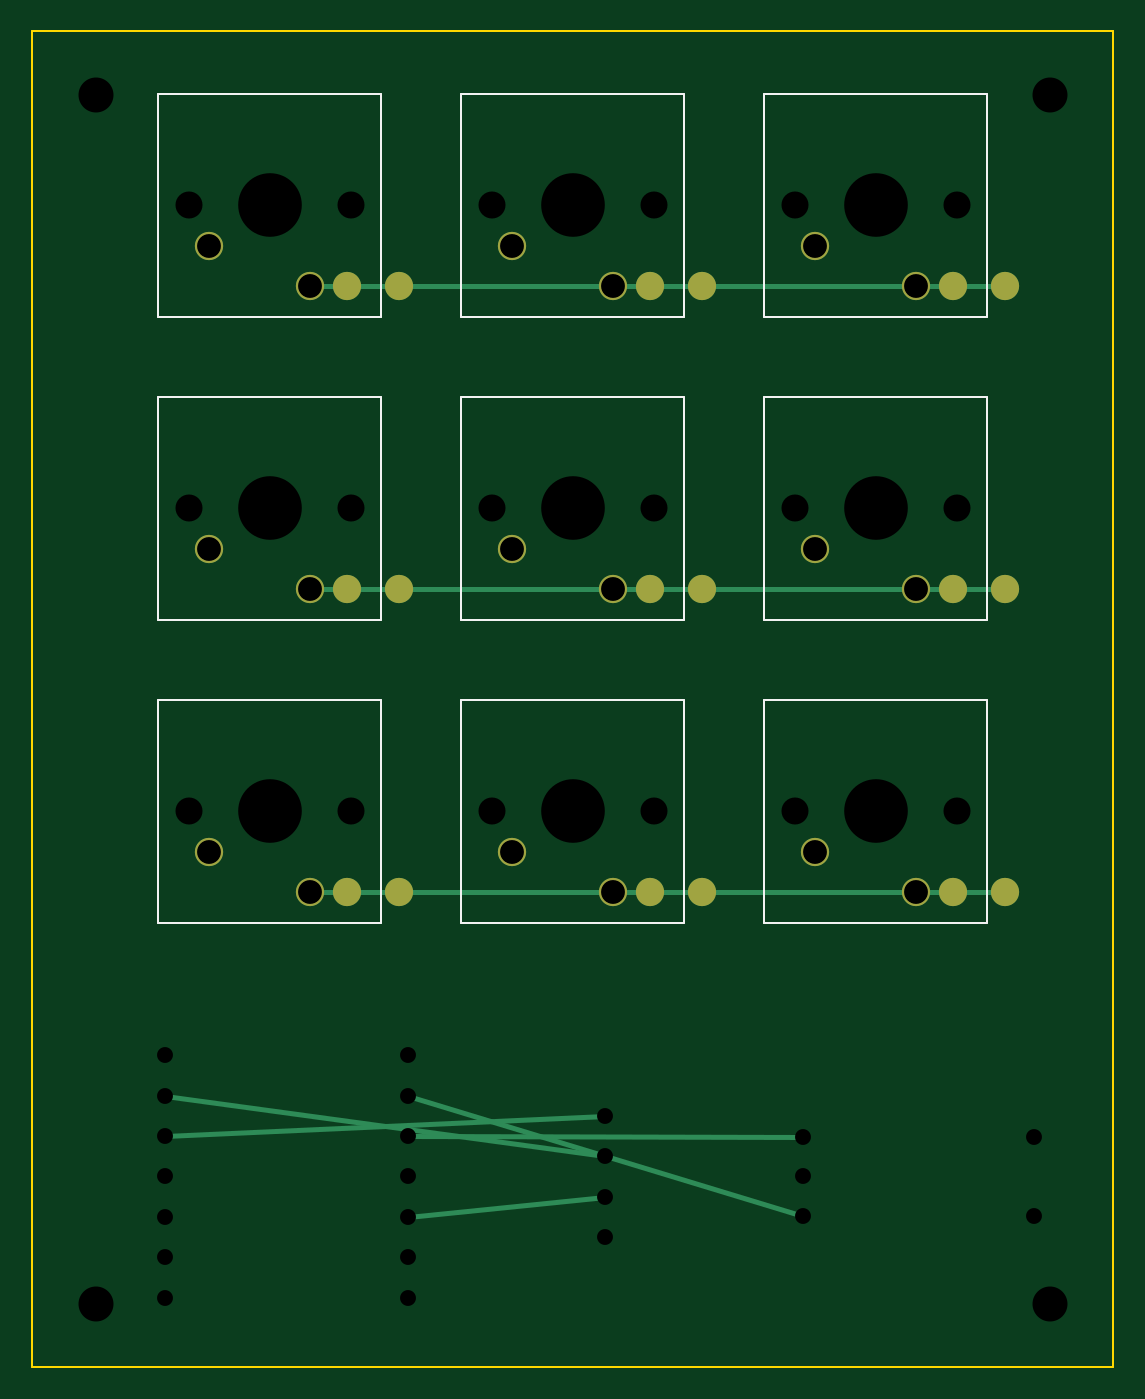
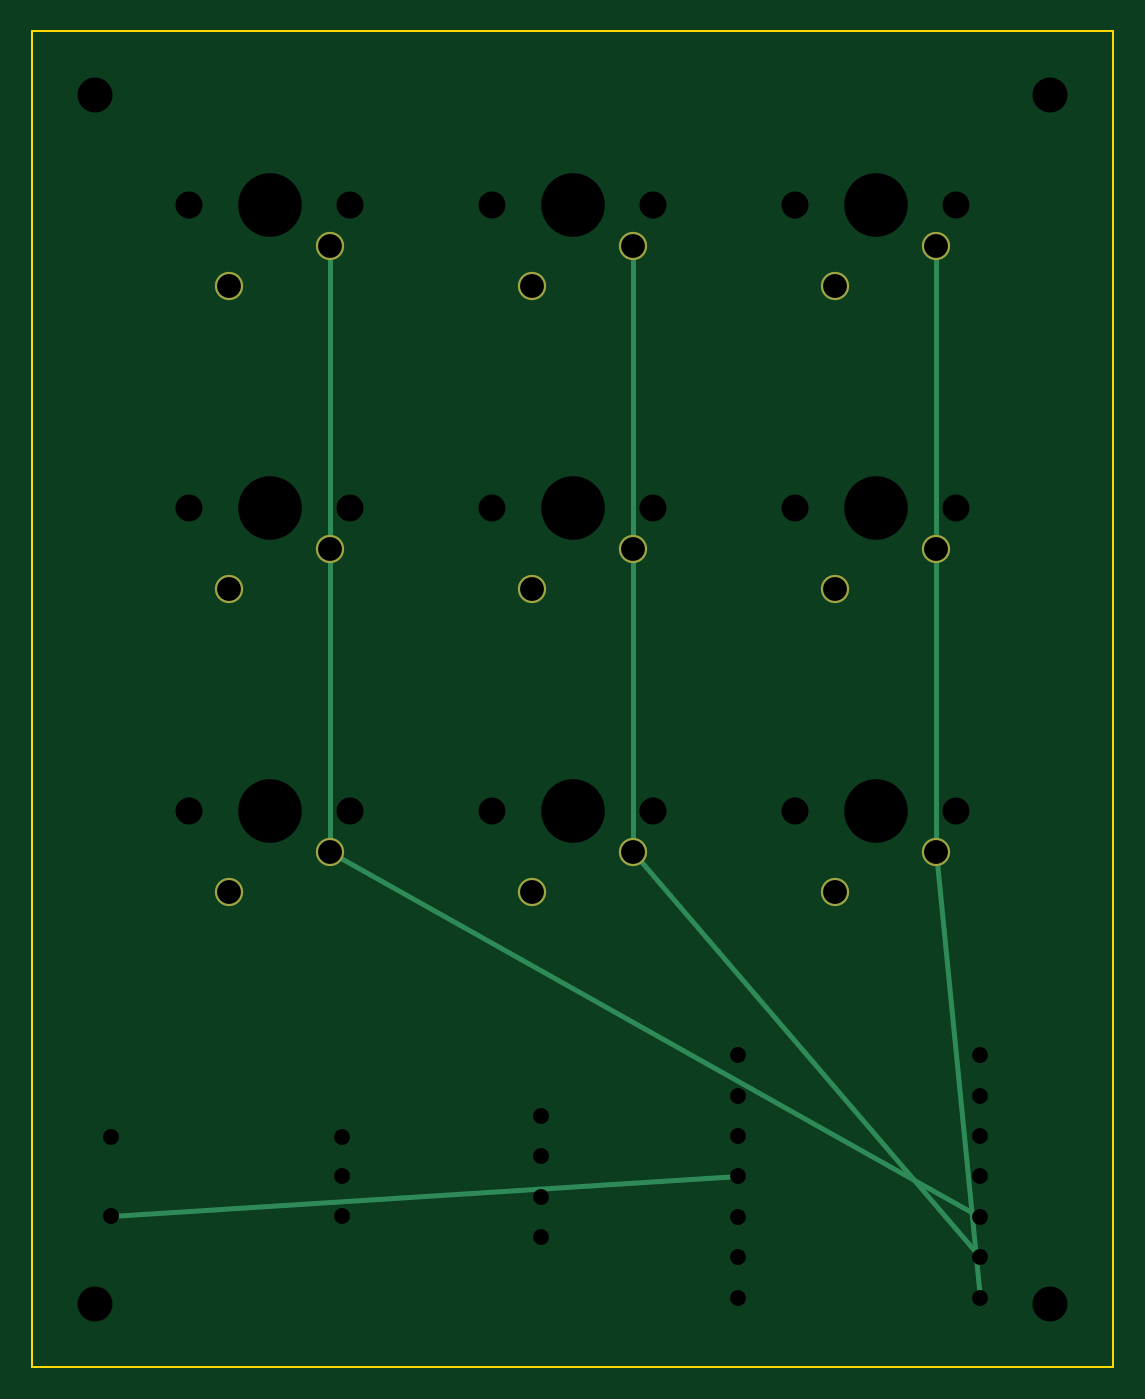
Circuit board: 8 layer files. Board 68.0 x 84.0 mm.
- bottom_copper: aarivpad-B_Cu.gbl (1055 bytes)
- bottom_mask: aarivpad-B_Mask.gbs (591 bytes)
- bottom_silk: aarivpad-B_SilkS.gbo (214 bytes)
- outline: aarivpad-Edge_Cuts.gm1 (311 bytes)
- top_copper: aarivpad-F_Cu.gtl (1900 bytes)
- top_mask: aarivpad-F_Mask.gts (966 bytes)
- top_silk: aarivpad-F_SilkS.gto (1156 bytes)
- drill: aarivpad.drl (1364 bytes)

=== bottom_copper: aarivpad-B_Cu.gbl ===
G04 AarivPad B.Cu Bottom Copper*
G04 Generated by KiCad 8.0 Plotter*
%MOIN*%
%FSLAX46Y46*%
%IPPOS*%
%LPD*%
%ADD10C,0.006000*%
%ADD11C,0.012000*%
%ADD12C,0.070000*%
%ADD13R,0.047000X0.047000*%
G01*
D12*
X4375591Y3244488D03*
X4625591Y3144488D03*
X5125591Y3244488D03*
X5375591Y3144488D03*
X5875591Y3244488D03*
X6125591Y3144488D03*
X4375591Y3994488D03*
X4625591Y3894488D03*
X5125591Y3994488D03*
X5375591Y3894488D03*
X5875591Y3994488D03*
X6125591Y3894488D03*
X4375591Y4744488D03*
X4625591Y4644488D03*
X5125591Y4744488D03*
X5375591Y4644488D03*
X5875591Y4744488D03*
X6125591Y4644488D03*
D11*
X4375591Y3244488D02*
X4375591Y3994488D01*
D11*
X4375591Y3994488D02*
X4375591Y4744488D01*
D11*
X4375591Y3244488D02*
X4266929Y2140945D01*
D11*
X5125591Y3244488D02*
X5125591Y3994488D01*
D11*
X5125591Y3994488D02*
X5125591Y4744488D01*
D11*
X5125591Y3244488D02*
X4266929Y2240945D01*
D11*
X5875591Y3244488D02*
X5875591Y3994488D01*
D11*
X5875591Y3994488D02*
X5875591Y4744488D01*
D11*
X5875591Y3244488D02*
X4266929Y2340945D01*
D11*
X4866929Y2440945D02*
X6417323Y2342520D01*
M02*

=== bottom_mask: aarivpad-B_Mask.gbs ===
G04 AarivPad B.Mask Bottom Soldermask*
G04 Generated by KiCad 8.0 Plotter*
%MOIN*%
%FSLAX46Y46*%
%IPPOS*%
%LPD*%
%ADD10C,0.006000*%
%ADD11C,0.012000*%
%ADD12C,0.070000*%
%ADD13R,0.047000X0.047000*%
G01*
D12*
X4375591Y3244488D03*
X4625591Y3144488D03*
X5125591Y3244488D03*
X5375591Y3144488D03*
X5875591Y3244488D03*
X6125591Y3144488D03*
X4375591Y3994488D03*
X4625591Y3894488D03*
X5125591Y3994488D03*
X5375591Y3894488D03*
X5875591Y3994488D03*
X6125591Y3894488D03*
X4375591Y4744488D03*
X4625591Y4644488D03*
X5125591Y4744488D03*
X5375591Y4644488D03*
X5875591Y4744488D03*
X6125591Y4644488D03*
M02*

=== bottom_silk: aarivpad-B_SilkS.gbo ===
G04 AarivPad B.SilkS Bottom Silkscreen*
G04 Generated by KiCad 8.0 Plotter*
%MOIN*%
%FSLAX46Y46*%
%IPPOS*%
%LPD*%
%ADD10C,0.006000*%
%ADD11C,0.012000*%
%ADD12C,0.070000*%
%ADD13R,0.047000X0.047000*%
G01*
D10*
M02*

=== outline: aarivpad-Edge_Cuts.gm1 ===
G04 AarivPad Edge.Cuts Outline*
G04 Generated by KiCad 8.0 Plotter*
%MOIN*%
%FSLAX46Y46*%
%IPPOS*%
%LPD*%
%ADD10C,0.006000*%
%ADD11C,0.012000*%
%ADD12C,0.070000*%
%ADD13R,0.047000X0.047000*%
G01*
D10*
X3937008Y1968504D02*
X6614173Y1968504D01*
X6614173Y5275591D01*
X3937008Y5275591D01*
X3937008Y1968504D01*
M02*

=== top_copper: aarivpad-F_Cu.gtl ===
G04 AarivPad F.Cu Top Copper*
G04 Generated by KiCad 8.0 Plotter*
%MOIN*%
%FSLAX46Y46*%
%IPPOS*%
%LPD*%
%ADD10C,0.006000*%
%ADD11C,0.012000*%
%ADD12C,0.070000*%
%ADD13R,0.047000X0.047000*%
G01*
D12*
X4375591Y3244488D03*
X4625591Y3144488D03*
X4716535Y3144488D03*
X4846457Y3144488D03*
X5125591Y3244488D03*
X5375591Y3144488D03*
X5466535Y3144488D03*
X5596457Y3144488D03*
X5875591Y3244488D03*
X6125591Y3144488D03*
X6216535Y3144488D03*
X6346457Y3144488D03*
X4375591Y3994488D03*
X4625591Y3894488D03*
X4716535Y3894488D03*
X4846457Y3894488D03*
X5125591Y3994488D03*
X5375591Y3894488D03*
X5466535Y3894488D03*
X5596457Y3894488D03*
X5875591Y3994488D03*
X6125591Y3894488D03*
X6216535Y3894488D03*
X6346457Y3894488D03*
X4375591Y4744488D03*
X4625591Y4644488D03*
X4716535Y4644488D03*
X4846457Y4644488D03*
X5125591Y4744488D03*
X5375591Y4644488D03*
X5466535Y4644488D03*
X5596457Y4644488D03*
X5875591Y4744488D03*
X6125591Y4644488D03*
X6216535Y4644488D03*
X6346457Y4644488D03*
D11*
X4625591Y3144488D02*
X4846457Y3144488D01*
D11*
X5375591Y3144488D02*
X5596457Y3144488D01*
D11*
X6125591Y3144488D02*
X6346457Y3144488D01*
D11*
X4625591Y3894488D02*
X4846457Y3894488D01*
D11*
X5375591Y3894488D02*
X5596457Y3894488D01*
D11*
X6125591Y3894488D02*
X6346457Y3894488D01*
D11*
X4625591Y4644488D02*
X4846457Y4644488D01*
D11*
X5375591Y4644488D02*
X5596457Y4644488D01*
D11*
X6125591Y4644488D02*
X6346457Y4644488D01*
D11*
X4716535Y3144488D02*
X5466535Y3144488D01*
D11*
X5466535Y3144488D02*
X6216535Y3144488D01*
D11*
X4716535Y3894488D02*
X5466535Y3894488D01*
D11*
X5466535Y3894488D02*
X6216535Y3894488D01*
D11*
X4716535Y4644488D02*
X5466535Y4644488D01*
D11*
X5466535Y4644488D02*
X6216535Y4644488D01*
D11*
X4266929Y2540945D02*
X5354331Y2590945D01*
D11*
X4266929Y2640945D02*
X5354331Y2490945D01*
D11*
X4866929Y2340945D02*
X5354331Y2390945D01*
D11*
X4866929Y2640945D02*
X5846457Y2342520D01*
D11*
X4866929Y2540945D02*
X5846457Y2539370D01*
M02*

=== top_mask: aarivpad-F_Mask.gts ===
G04 AarivPad F.Mask Top Soldermask*
G04 Generated by KiCad 8.0 Plotter*
%MOIN*%
%FSLAX46Y46*%
%IPPOS*%
%LPD*%
%ADD10C,0.006000*%
%ADD11C,0.012000*%
%ADD12C,0.070000*%
%ADD13R,0.047000X0.047000*%
G01*
D12*
X4375591Y3244488D03*
X4625591Y3144488D03*
X4716535Y3144488D03*
X4846457Y3144488D03*
X5125591Y3244488D03*
X5375591Y3144488D03*
X5466535Y3144488D03*
X5596457Y3144488D03*
X5875591Y3244488D03*
X6125591Y3144488D03*
X6216535Y3144488D03*
X6346457Y3144488D03*
X4375591Y3994488D03*
X4625591Y3894488D03*
X4716535Y3894488D03*
X4846457Y3894488D03*
X5125591Y3994488D03*
X5375591Y3894488D03*
X5466535Y3894488D03*
X5596457Y3894488D03*
X5875591Y3994488D03*
X6125591Y3894488D03*
X6216535Y3894488D03*
X6346457Y3894488D03*
X4375591Y4744488D03*
X4625591Y4644488D03*
X4716535Y4644488D03*
X4846457Y4644488D03*
X5125591Y4744488D03*
X5375591Y4644488D03*
X5466535Y4644488D03*
X5596457Y4644488D03*
X5875591Y4744488D03*
X6125591Y4644488D03*
X6216535Y4644488D03*
X6346457Y4644488D03*
M02*

=== top_silk: aarivpad-F_SilkS.gto ===
G04 AarivPad F.SilkS Top Silkscreen*
G04 Generated by KiCad 8.0 Plotter*
%MOIN*%
%FSLAX46Y46*%
%IPPOS*%
%LPD*%
%ADD10C,0.006000*%
%ADD11C,0.012000*%
%ADD12C,0.070000*%
%ADD13R,0.047000X0.047000*%
G01*
D10*
X4250000Y3068898D02*
X4801181Y3068898D01*
X4801181Y3620079D01*
X4250000Y3620079D01*
X4250000Y3068898D01*
X5000000Y3068898D02*
X5551181Y3068898D01*
X5551181Y3620079D01*
X5000000Y3620079D01*
X5000000Y3068898D01*
X5750000Y3068898D02*
X6301181Y3068898D01*
X6301181Y3620079D01*
X5750000Y3620079D01*
X5750000Y3068898D01*
X4250000Y3818898D02*
X4801181Y3818898D01*
X4801181Y4370079D01*
X4250000Y4370079D01*
X4250000Y3818898D01*
X5000000Y3818898D02*
X5551181Y3818898D01*
X5551181Y4370079D01*
X5000000Y4370079D01*
X5000000Y3818898D01*
X5750000Y3818898D02*
X6301181Y3818898D01*
X6301181Y4370079D01*
X5750000Y4370079D01*
X5750000Y3818898D01*
X4250000Y4568898D02*
X4801181Y4568898D01*
X4801181Y5120079D01*
X4250000Y5120079D01*
X4250000Y4568898D01*
X5000000Y4568898D02*
X5551181Y4568898D01*
X5551181Y5120079D01*
X5000000Y5120079D01*
X5000000Y4568898D01*
X5750000Y4568898D02*
X6301181Y4568898D01*
X6301181Y5120079D01*
X5750000Y5120079D01*
X5750000Y4568898D01*
M02*

=== drill: aarivpad.drl ===
M48
; DRILL file {KiCad 8.0} date 2026-10-25
; FORMAT={-:-/ absolute / metric / decimal}
FMAT,2
METRIC,TZ
T1C1.000
T2C1.500
T3C1.700
T4C2.200
T5C4.000
%
G90
G05
T1
X108.380Y54.380
X108.380Y56.920
X108.380Y59.460
X108.380Y62.000
X108.380Y64.540
X108.380Y67.080
X108.380Y69.620
X123.620Y69.620
X123.620Y67.080
X123.620Y64.540
X123.620Y62.000
X123.620Y59.460
X123.620Y56.920
X123.620Y54.380
X136.000Y58.190
X136.000Y60.730
X136.000Y63.270
X136.000Y65.810
X148.500Y59.500
X148.500Y62.000
X148.500Y64.500
X163.000Y59.500
X163.000Y64.500
T2
X111.140Y82.410
X117.490Y79.870
X130.190Y82.410
X136.540Y79.870
X149.240Y82.410
X155.590Y79.870
X111.140Y101.460
X117.490Y98.920
X130.190Y101.460
X136.540Y98.920
X149.240Y101.460
X155.590Y98.920
X111.140Y120.510
X117.490Y117.970
X130.190Y120.510
X136.540Y117.970
X149.240Y120.510
X155.590Y117.970
T3
X109.870Y84.950
X120.030Y84.950
X128.920Y84.950
X139.080Y84.950
X147.970Y84.950
X158.130Y84.950
X109.870Y104.000
X120.030Y104.000
X128.920Y104.000
X139.080Y104.000
X147.970Y104.000
X158.130Y104.000
X109.870Y123.050
X120.030Y123.050
X128.920Y123.050
X139.080Y123.050
X147.970Y123.050
X158.130Y123.050
T4
X104.000Y54.000
X164.000Y54.000
X104.000Y130.000
X164.000Y130.000
T5
X114.950Y84.950
X134.000Y84.950
X153.050Y84.950
X114.950Y104.000
X134.000Y104.000
X153.050Y104.000
X114.950Y123.050
X134.000Y123.050
X153.050Y123.050
T0
M30
